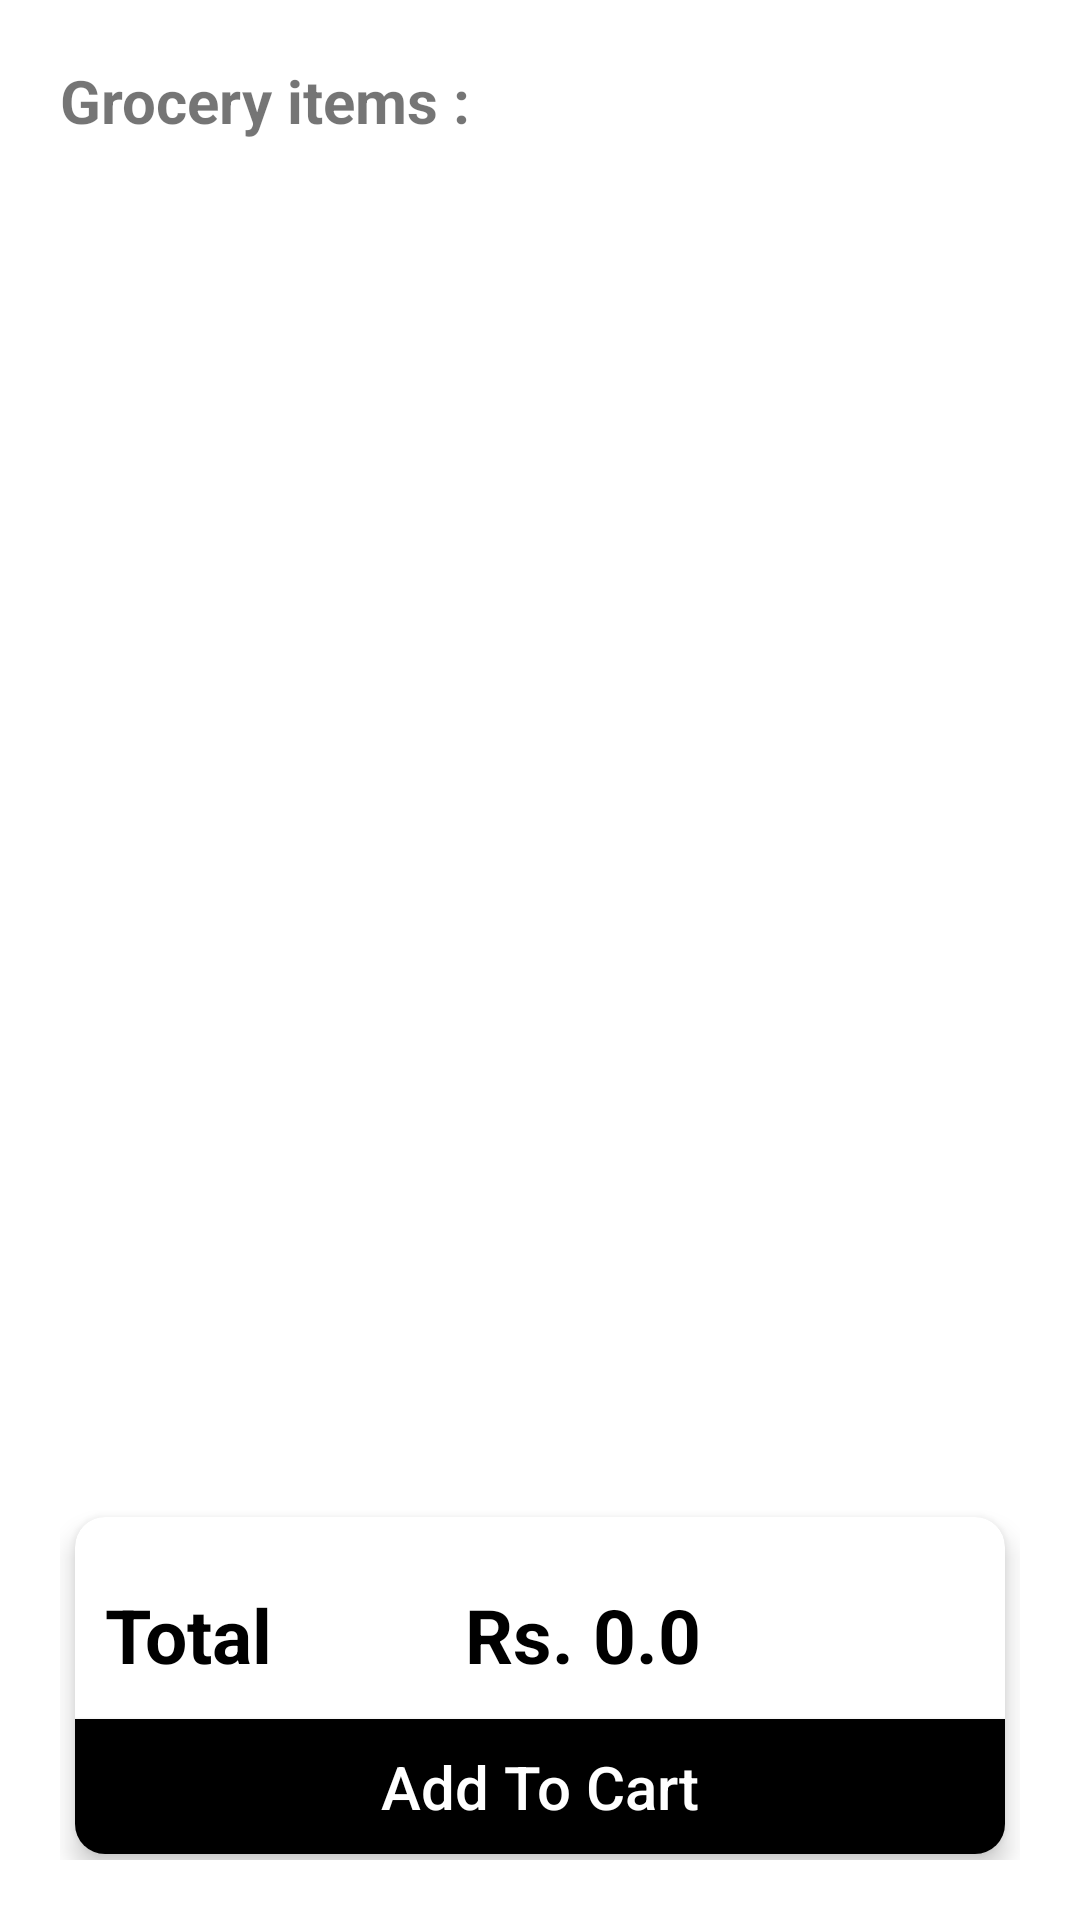

Android layout source for this screen:
<!-- AndroidManifest.xml: application theme Theme.Grocery_shop -->
<!-- res/layout/fragment_home.xml -->
<?xml version="1.0" encoding="utf-8"?>
<LinearLayout xmlns:android="http://schemas.android.com/apk/res/android"
    xmlns:app="http://schemas.android.com/apk/res-auto"
    xmlns:tools="http://schemas.android.com/tools"
    android:layout_width="match_parent"
    android:layout_height="match_parent"
    tools:context=".ui.home.HomeFragment"
    android:orientation="vertical"
    android:padding="20dp">

    <TextView
        android:layout_width="match_parent"
        android:layout_height="wrap_content"
        android:textSize="20sp"
        android:text="Grocery items : "
        android:textStyle="bold"
        android:layout_marginBottom="10dp">

    </TextView>


    <androidx.recyclerview.widget.RecyclerView
        android:id="@+id/recycler_grocery_list"
        android:layout_width="match_parent"
        android:layout_height="0dp"
        android:layout_weight="8"
        tools:ignore="MissingClass" />

    <androidx.cardview.widget.CardView
        android:id="@+id/card_view_groceryOrder"
        android:layout_width="match_parent"
        android:layout_height="0dp"
        android:layout_weight="2"
        android:layout_marginLeft="5dp"
        android:layout_marginRight="5dp"
        android:layout_marginBottom="2dp"
        app:cardBackgroundColor="#FFFFFF"
        app:cardCornerRadius="10dp"
        app:cardElevation="5dp"
        tools:ignore="MissingClass">

        <LinearLayout
            android:layout_width="match_parent"
            android:layout_height="match_parent"
            android:weightSum="5"
            android:orientation="vertical">

            <LinearLayout
                android:layout_width="match_parent"
                android:layout_height="0dp"
                android:layout_weight="1"/>

            <LinearLayout
                android:layout_width="match_parent"
                android:layout_height="0dp"
                android:layout_weight="2"
                android:weightSum="5"
                android:orientation="horizontal">

                <TextView
                    android:layout_width="0dp"
                    android:layout_height="match_parent"
                    android:layout_weight="1"
                    android:layout_marginLeft="10dp"
                    android:text="Total"
                    android:textStyle="bold"
                    android:textColor="#000000"
                    android:textSize="25dp"></TextView>

                <LinearLayout
                    android:layout_width="0dp"
                    android:layout_height="match_parent"
                    android:layout_weight="1"/>

                <TextView
                    android:id="@+id/tvGroceryOrderBill"
                    android:layout_width="0dp"
                    android:layout_height="match_parent"
                    android:layout_weight="2"
                    android:text="Rs. 0.0"
                    android:textColor="#000000"
                    android:textStyle="bold"
                    android:textSize="25dp"></TextView>

            </LinearLayout>

            <Button
                android:id="@+id/btGroceryOrderConfirm"
                android:layout_width="match_parent"
                android:layout_height="0dp"
                android:layout_weight="2"
                android:textColor="#FFFFFF"
                android:background="#000000"
                android:textSize="20sp"
                android:textAllCaps="false"
                android:text="Add To Cart" />
        </LinearLayout>

    </androidx.cardview.widget.CardView>

</LinearLayout>
<!-- resources referenced by this layout -->
<resources>
  <style name="Theme.Grocery_shop" parent="Theme.MaterialComponents.Light.NoActionBar">
          
          <item name="colorPrimary">@color/black</item>
          <item name="colorPrimaryVariant">@color/black</item>
          <item name="colorOnPrimary">@color/black</item>
          
          <item name="colorSecondary">@color/teal_200</item>
          <item name="colorSecondaryVariant">@color/black</item>
          <item name="colorOnSecondary">@color/black</item>
          
          <item name="android:statusBarColor">?attr/colorPrimaryVariant</item>
          
      </style>
  <!-- not gathered from this repository: default colours our renderer supplied (Android Studio template values) -->
  <color name="teal_200">#FF03DAC5</color>
  <color name="black">#FF000000</color>
</resources>
